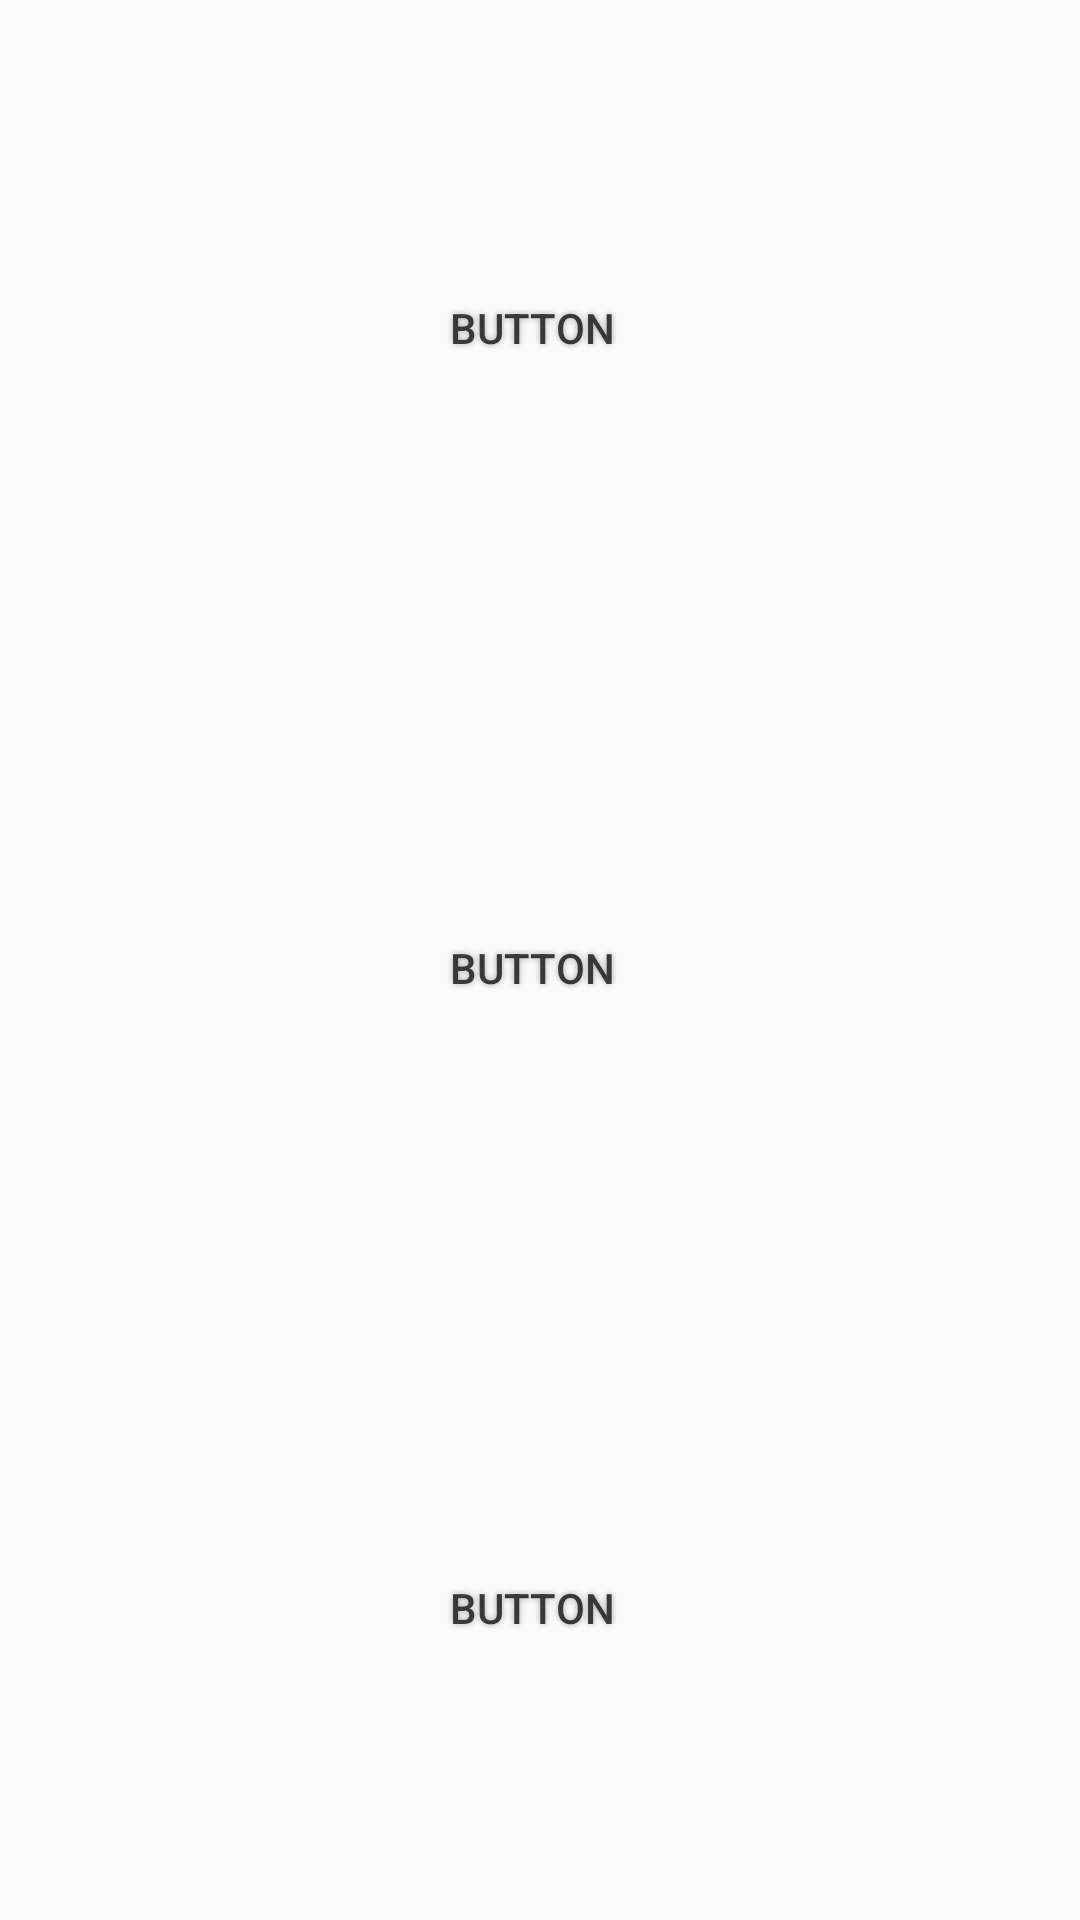

This screen was rendered from an Android layout file. Write that file and the resources it references.
<!-- AndroidManifest.xml: application theme AppTheme -->
<!-- res/layout/custom_info_window_estacionamiento.xml -->
<?xml version="1.0" encoding="utf-8"?>
<LinearLayout xmlns:android="http://schemas.android.com/apk/res/android"
    android:layout_width="match_parent"
    android:layout_height="match_parent"
    android:orientation="vertical">

    <Button
        android:text="Button"
        android:id="@+id/btnSalir_EntrarEstacionamiento"
        android:textColor="#383838"

        android:layout_width="match_parent"
        android:layout_height="wrap_content"

        android:layout_weight="1"
        android:background="@drawable/button_sinborde"

        android:shadowColor="#A8A8A8"
        android:shadowDx="0"
        android:shadowDy="0"
        android:shadowRadius="5"/>

    <Button
        android:text="Button"
        android:textColor="#383838"

        android:layout_width="match_parent"
        android:layout_height="wrap_content"
        android:id="@+id/btnNavegar"
        android:layout_weight="1"
        android:background="@drawable/button_sinborde"

        android:shadowColor="#A8A8A8"
        android:shadowDx="0"
        android:shadowDy="0"
        android:shadowRadius="5"        />

    <Button
        android:text="Button"
        android:textColor="#383838"

        android:layout_width="match_parent"
        android:layout_height="wrap_content"
        android:id="@+id/btnCancelar"
        android:layout_weight="1"
        android:background="@drawable/button_sinborde"

        android:shadowColor="#A8A8A8"
        android:shadowDx="0"
        android:shadowDy="0"
        android:shadowRadius="5"/>
</LinearLayout>
<!-- resources referenced by this layout -->
<resources>
  <!-- drawable button_sinborde (drawable) -->
  <?xml version="1.0" encoding="utf-8"?>
      <selector xmlns:android="http://schemas.android.com/apk/res/android" >
  
          <item android:state_focused="true" android:state_pressed="true"
              android:drawable="@drawable/pressed_button_sinborde" />
          <item android:state_focused="false" android:state_pressed="true"
              android:drawable="@drawable/pressed_button_sinborde" />
          <item android:state_enabled="false" android:drawable="@drawable/gradient_button_sinborde_disable" />
          <item android:drawable="@drawable/gradient_button_sinborde" /> </selector>
  <style name="AppTheme" parent="AppTheme.Base">
      </style>
  <!-- drawable pressed_button_sinborde (drawable) -->
  <?xml version="1.0" encoding="utf-8"?>
  <shape xmlns:android="http://schemas.android.com/apk/res/android" android:shape="rectangle" >
      <corners
          android:radius="0dp"
          />
      <solid
          android:color="#76A8C4"
          />
      <padding
          android:left="0dp"
          android:top="5dp"
          android:right="5dp"
          android:bottom="0dp"
          />
      <size
          android:width="270dp"
          android:height="60dp"
          />
      <stroke
          android:width="0dp"
          android:color="#2D3F4A"
          />
  </shape>
  <!-- drawable gradient_button_sinborde_disable (drawable) -->
  <?xml version="1.0" encoding="utf-8"?>
  <shape xmlns:android="http://schemas.android.com/apk/res/android" android:shape="rectangle" >
      <corners
          android:radius="0dp"
          />
  
      <solid
          android:color="#C7C7C7"
          />
  
      <padding
          android:left="0dp"
          android:top="0dp"
          android:right="0dp"
          android:bottom="0dp"
          />
      <size
          android:width="270dp"
          android:height="60dp"
          />
      <stroke
          android:width="0dp"
          android:color="#878787"
          />
      </shape>
  <!-- drawable gradient_button_sinborde (drawable) -->
  <?xml version="1.0" encoding="utf-8"?>
  <shape xmlns:android="http://schemas.android.com/apk/res/android" android:shape="rectangle" >
      <corners
          android:radius="0dp"
          />
      
      <padding
          android:left="0dp"
          android:top="0dp"
          android:right="0dp"
          android:bottom="0dp"
          />
      <size
          android:width="270dp"
          android:height="60dp"
          />
      <stroke
          android:width="0dp"
          android:color="#878787"
          />
      </shape>
  <style name="AppTheme.Base" parent="Theme.AppCompat.Light.NoActionBar">
          
          <item name="colorPrimary">@color/colorPrimary</item>
          <item name="colorPrimaryDark">@color/colorPrimaryDark</item>
          <item name="colorAccent">@color/colorAccent</item>
      </style>
  <color name="colorPrimary">#3F51B5</color>
  <color name="colorPrimaryDark">#303F9F</color>
  <color name="colorAccent">#00B0FF</color>
</resources>
